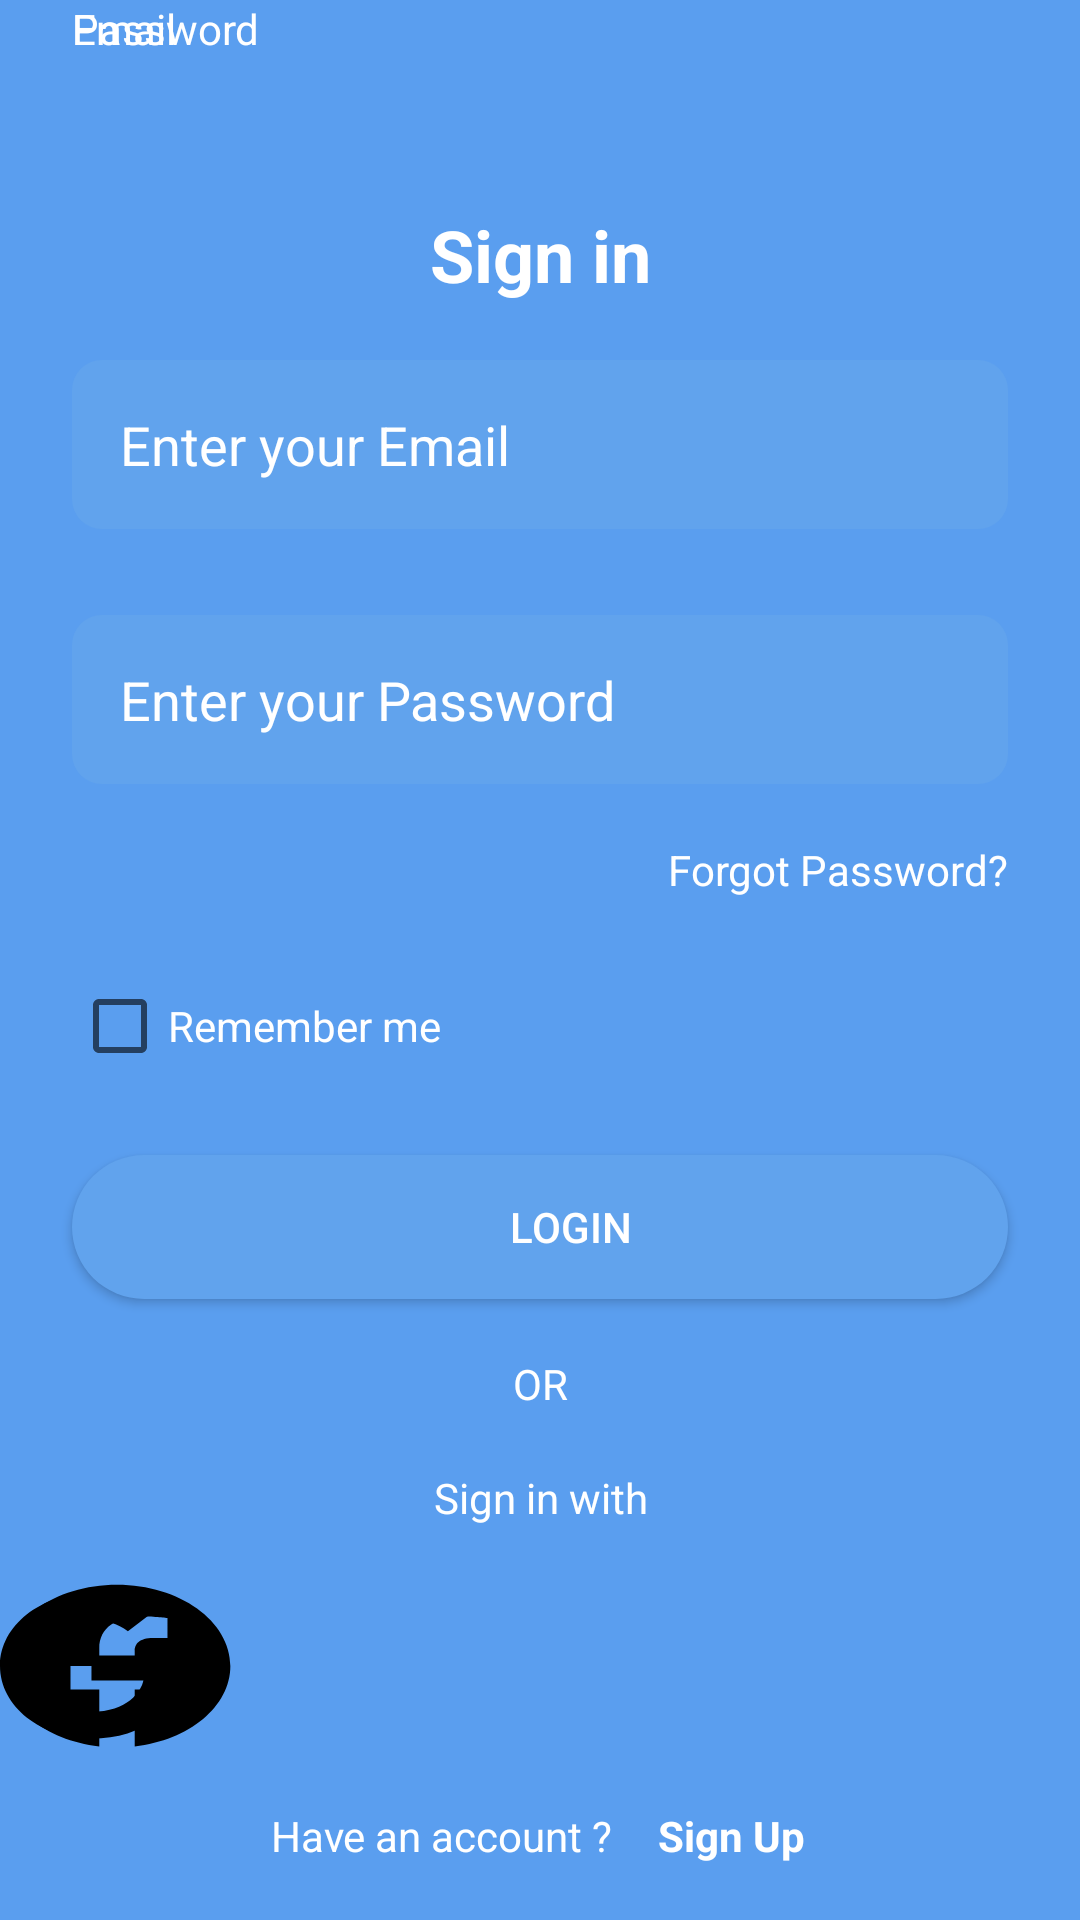

Produce the Android XML layout that renders to this screen, including the resource entries it uses.
<!-- AndroidManifest.xml: application theme Theme.Pages -->
<!-- res/layout/main_activity.xml -->
<?xml version="1.0" encoding="utf-8"?>
<androidx.constraintlayout.widget.ConstraintLayout xmlns:android="http://schemas.android.com/apk/res/android"
    xmlns:app="http://schemas.android.com/apk/res-auto"
    xmlns:tools="http://schemas.android.com/tools"
    android:layout_width="match_parent"
    android:layout_height="match_parent"
    android:background="@drawable/bg_activity">

    <TextView
        android:id="@+id/title"
        android:layout_width="wrap_content"
        android:layout_height="wrap_content"
        android:layout_marginTop="50dp"
        android:text="@string/signin"
        android:textColor="@color/white"
        android:textSize="24sp"
        android:textStyle="bold"
        app:layout_constraintBottom_toTopOf="@+id/email"
        app:layout_constraintEnd_toEndOf="parent"
        app:layout_constraintHorizontal_bias="0.5"
        app:layout_constraintStart_toStartOf="parent"
        app:layout_constraintTop_toTopOf="parent" />

    <EditText
        android:id="@+id/email"
        style="@style/customInput"
        android:layout_width="match_parent"
        android:layout_height="wrap_content"
        android:layout_marginStart="24dp"
        android:layout_marginEnd="24dp"
        android:drawableLeft="@drawable/baseline_email_24"
        android:ems="10"
        android:hint="Enter your Email"
        android:inputType="textEmailAddress"
        app:layout_constraintBottom_toTopOf="@+id/password"
        app:layout_constraintEnd_toEndOf="parent"
        app:layout_constraintHorizontal_bias="0.5"
        app:layout_constraintStart_toStartOf="parent"
        app:layout_constraintTop_toBottomOf="@+id/title" />

    <EditText
        android:id="@+id/password"
        style="@style/customInput"
        android:layout_width="0dp"
        android:layout_height="wrap_content"
        android:layout_marginTop="10dp"
        android:drawableLeft="@drawable/baseline_key_24"
        android:ems="10"
        android:hint="Enter your Password"
        android:inputType="textPassword"
        app:layout_constraintBottom_toTopOf="@+id/textView"
        app:layout_constraintEnd_toEndOf="@+id/email"
        app:layout_constraintHorizontal_bias="0.0"
        app:layout_constraintStart_toStartOf="@+id/email"
        app:layout_constraintTop_toBottomOf="@+id/email" />

    <TextView
        android:id="@+id/textView4"
        android:layout_width="wrap_content"
        android:layout_height="wrap_content"
        android:text="@string/email"
        app:layout_constraintEnd_toEndOf="@+id/email"
        app:layout_constraintHorizontal_bias="0.0"
        app:layout_constraintStart_toStartOf="@+id/email"
        tools:layout_editor_absoluteY="110dp" />

    <TextView
        android:id="@+id/textView5"
        android:layout_width="wrap_content"
        android:layout_height="wrap_content"
        android:text="@string/password"
        app:layout_constraintEnd_toEndOf="@+id/password"
        app:layout_constraintHorizontal_bias="0.0"
        app:layout_constraintStart_toStartOf="@+id/password"
        tools:layout_editor_absoluteY="203dp" />

    <Button
        android:id="@+id/registerBtn"
        style="@style/customBtn"
        android:layout_width="0dp"
        android:layout_height="wrap_content"
        android:background="@drawable/btn"
        android:backgroundTint="@color/in_light_blue"
        android:text="@string/login"
        app:layout_constraintBottom_toTopOf="@+id/textView7"
        app:layout_constraintEnd_toEndOf="@+id/password"
        app:layout_constraintHorizontal_bias="0.5"
        app:layout_constraintStart_toStartOf="@+id/password"
        app:layout_constraintTop_toBottomOf="@+id/checkBox" />

    <TextView
        android:id="@+id/textView8"
        android:layout_width="wrap_content"
        android:layout_height="wrap_content"
        android:text="@string/account"
        app:layout_constraintBottom_toBottomOf="parent"
        app:layout_constraintEnd_toEndOf="parent"
        app:layout_constraintHorizontal_bias="0.367"
        app:layout_constraintStart_toStartOf="parent"
        app:layout_constraintTop_toBottomOf="@+id/button" />

    <TextView
        android:id="@+id/signinBtn"
        android:layout_width="wrap_content"
        android:layout_height="wrap_content"
        android:text="@string/signup"
        android:textStyle="bold"
        app:layout_constraintBottom_toBottomOf="@+id/textView8"
        app:layout_constraintEnd_toEndOf="parent"
        app:layout_constraintHorizontal_bias="0.141"
        app:layout_constraintStart_toEndOf="@+id/textView8"
        app:layout_constraintTop_toTopOf="@+id/textView8"
        app:layout_constraintVertical_bias="0.0" />

    <TextView
        android:id="@+id/textView"
        android:layout_width="wrap_content"
        android:layout_height="wrap_content"
        android:text="@string/forgot"
        app:layout_constraintBottom_toTopOf="@+id/checkBox"
        app:layout_constraintEnd_toEndOf="@+id/password"
        app:layout_constraintTop_toBottomOf="@+id/password" />

    <CheckBox
        android:id="@+id/checkBox"
        android:layout_width="wrap_content"
        android:layout_height="wrap_content"
        android:text="@string/remember"
        android:textColor="@color/white"
        app:layout_constraintBottom_toTopOf="@+id/registerBtn"
        app:layout_constraintStart_toStartOf="@+id/password"
        app:layout_constraintTop_toBottomOf="@+id/textView" />

    <TextView
        android:id="@+id/textView7"
        android:layout_width="wrap_content"
        android:layout_height="wrap_content"
        android:text="@string/or"
        app:layout_constraintBottom_toTopOf="@+id/textView9"
        app:layout_constraintEnd_toEndOf="@+id/registerBtn"
        app:layout_constraintStart_toStartOf="@+id/registerBtn"
        app:layout_constraintTop_toBottomOf="@+id/registerBtn" />

    <TextView
        android:id="@+id/textView9"
        android:layout_width="wrap_content"
        android:layout_height="wrap_content"
        android:text="@string/signin_with"
        app:layout_constraintBottom_toTopOf="@+id/button"
        app:layout_constraintEnd_toEndOf="@+id/textView7"
        app:layout_constraintStart_toStartOf="@+id/textView7"
        app:layout_constraintTop_toBottomOf="@+id/textView7" />

    <Button
        android:id="@+id/button"
        android:layout_width="78dp"
        android:layout_height="56dp"
        android:background="@drawable/facebook"
        app:layout_constraintBottom_toTopOf="@+id/textView8"
        app:layout_constraintTop_toBottomOf="@+id/textView9"
        tools:layout_editor_absoluteX="80dp" />

    <Button
        android:id="@+id/button2"
        android:layout_width="60dp"
        android:layout_height="50dp"
        android:background="@drawable/google"
        app:layout_constraintBottom_toBottomOf="@+id/button"
        app:layout_constraintTop_toTopOf="@+id/button"
        tools:layout_editor_absoluteX="248dp" />
</androidx.constraintlayout.widget.ConstraintLayout>
<!-- resources referenced by this layout -->
<resources>
  <color name="in_light_blue">#61a3ed</color>
  <color name="white">#FFFFFFFF</color>
  <!-- drawable bg_activity (drawable) -->
  <?xml version="1.0" encoding="utf-8"?>
  <shape xmlns:android="http://schemas.android.com/apk/res/android" android:shape="rectangle">
      <solid  android:color="@color/light_blue"></solid>
  </shape>
  <!-- drawable btn (drawable) -->
  <?xml version="1.0" encoding="utf-8"?>
  <shape xmlns:android="http://schemas.android.com/apk/res/android">
  <solid android:color="@color/in_light_blue"></solid>
      <corners android:radius="30dp" ></corners>
  </shape>
  <!-- drawable facebook (drawable) -->
  <vector android:height="25dp" android:viewportHeight="512"
      android:viewportWidth="512" android:width="25dp" xmlns:android="http://schemas.android.com/apk/res/android">
      <path android:fillColor="#FF000000" android:pathData="M504,256C504,119 393,8 256,8S8,119 8,256c0,123.78 90.69,226.38 209.25,245V327.69h-63V256h63v-54.64c0,-62.15 37,-96.48 93.67,-96.48 27.14,0 55.52,4.84 55.52,4.84v61h-31.28c-30.8,0 -40.41,19.12 -40.41,38.73V256h68.78l-11,71.69h-57.78V501C413.31,482.38 504,379.78 504,256z"/>
  </vector>
  <!-- drawable google (drawable) -->
  <vector android:height="25dp" android:viewportHeight="512"
      android:viewportWidth="488" android:width="23.828125dp" xmlns:android="http://schemas.android.com/apk/res/android">
      <path android:fillColor="#FF000000" android:pathData="M488,261.8C488,403.3 391.1,504 248,504 110.8,504 0,393.2 0,256S110.8,8 248,8c66.8,0 123,24.5 166.3,64.9l-67.5,64.9C258.5,52.6 94.3,116.6 94.3,256c0,86.5 69.1,156.6 153.7,156.6 98.2,0 135,-70.4 140.8,-106.9H248v-85.3h236.1c2.3,12.7 3.9,24.9 3.9,41.4z"/>
  </vector>
  <string name="account">Have an account ?</string>
  <string name="email">Email</string>
  <string name="forgot">Forgot Password?</string>
  <string name="login">Login</string>
  <string name="or">OR</string>
  <string name="password">Password</string>
  <string name="remember">Remember me</string>
  <string name="signin">Sign in</string>
  <string name="signin_with">Sign in with</string>
  <string name="signup">Sign Up</string>
  <style name="customBtn" parent="Widget.AppCompat.Button">
          <item name="android:textAlignment">center</item>
          <item name="android:paddingStart">20dp</item>
          <item name="android:drawablePadding">10dp</item>
          <item name="android:textColor">@color/white</item>
  
  
      </style>
  <style name="customInput" parent="Widget.AppCompat.EditText">
          <item name="android:background">@drawable/bg_input</item>
          <item name="android:textColorHint">@color/white</item>
          <item name="android:padding">16dp</item>
          <item name="android:drawablePadding">10dp</item>
      </style>
  <style name="Theme.Pages" parent="Theme.MaterialComponents.DayNight.DarkActionBar">
          
          <item name="colorPrimary">@color/purple_500</item>
          <item name="colorPrimaryVariant">@color/purple_700</item>
          <item name="colorOnPrimary">@color/white</item>
          
          <item name="colorSecondary">@color/teal_200</item>
          <item name="colorSecondaryVariant">@color/teal_700</item>
          <item name="colorOnSecondary">@color/black</item>
          
          <item name="android:statusBarColor">?attr/colorPrimaryVariant</item>
          
          <item name="android:textColor">@color/white</item>
      </style>
  <color name="light_blue">#5a9eef</color>
  <!-- drawable bg_input (drawable) -->
  <?xml version="1.0" encoding="utf-8"?>
  <shape xmlns:android="http://schemas.android.com/apk/res/android" android:shape="rectangle">
      <solid  android:color="@color/in_light_blue"></solid>
      <corners android:radius="10dp"></corners>
  </shape>
  <color name="purple_500">#FF6200EE</color>
  <color name="purple_700">#FF3700B3</color>
  <color name="teal_200">#FF03DAC5</color>
  <color name="teal_700">#FF018786</color>
  <color name="black">#FF000000</color>
</resources>
